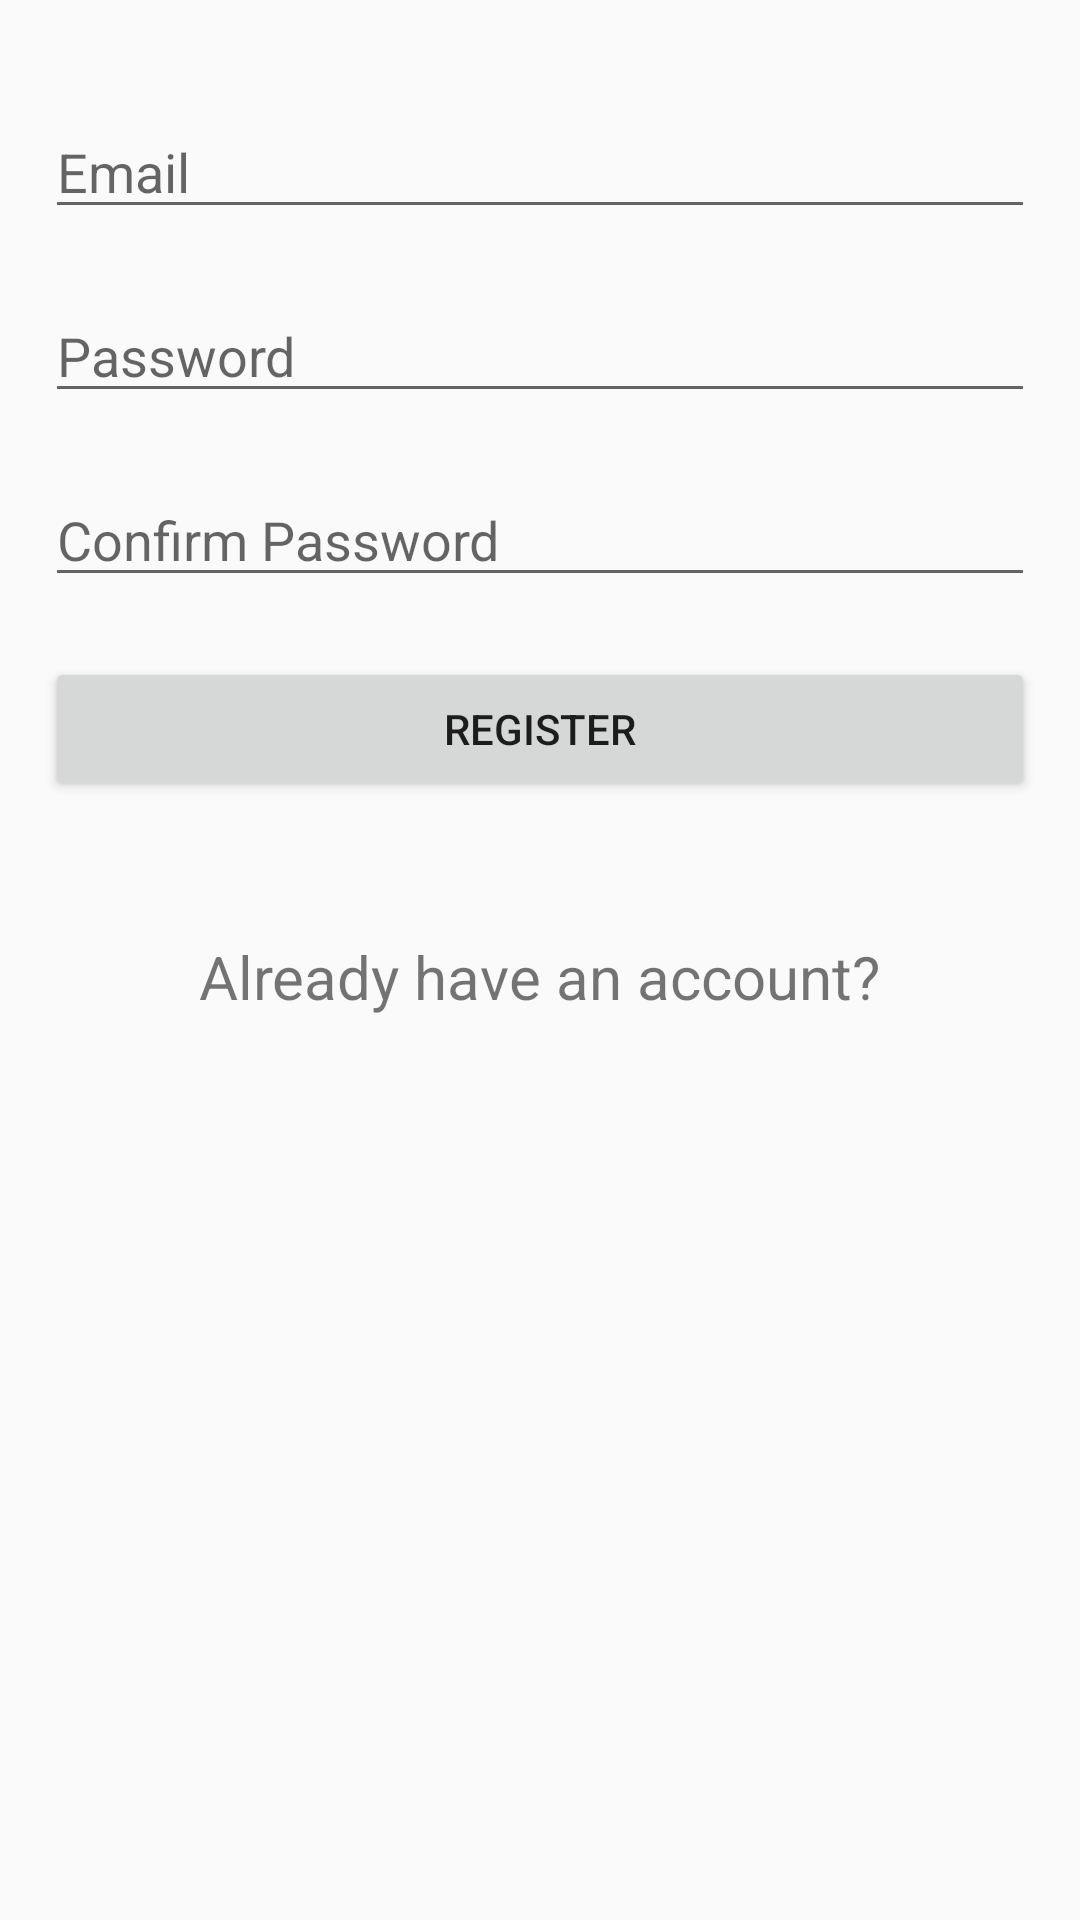

Produce the Android XML layout that renders to this screen, including the resource entries it uses.
<!-- AndroidManifest.xml: application theme Theme.LetThereBeLight -->
<!-- res/layout/activity_create_new_user.xml -->
<?xml version="1.0" encoding="utf-8"?>
<RelativeLayout xmlns:android="http://schemas.android.com/apk/res/android"
    xmlns:app="http://schemas.android.com/apk/res-auto"
    xmlns:tools="http://schemas.android.com/tools"
    android:layout_width="match_parent"
    android:layout_height="match_parent"
    tools:context=".CreateNewUser"
    android:padding="15dp"
    >


    <EditText
        android:id="@+id/editTextNewEmailAddress"
        android:layout_width="match_parent"
        android:layout_height="wrap_content"
        android:layout_marginTop="20dp"
        android:ems="10"
        android:hint="Email"
        android:inputType="textEmailAddress" />

    <EditText
        android:id="@+id/editTextNewPassword"
        android:layout_width="match_parent"
        android:layout_height="wrap_content"
        android:ems="10"
        android:inputType="textPassword"
        android:layout_marginTop="20dp"
        android:layout_below="@+id/editTextNewEmailAddress"
        android:hint="Password"/>

    <EditText
        android:id="@+id/editTextConfirmNewPassword"
        android:layout_width="match_parent"
        android:layout_height="wrap_content"
        android:ems="10"
        android:inputType="textPassword"
        android:layout_marginTop="20dp"
        android:layout_below="@+id/editTextNewPassword"
        android:hint="Confirm Password"/>

    <Button
        android:id="@+id/btnRegister"
        android:layout_width="match_parent"
        android:layout_height="wrap_content"
        android:layout_below="@+id/editTextConfirmNewPassword"
        android:layout_marginTop="20dp"
        android:text="Register" />

    <TextView
        android:id="@+id/txtViewReturnToLogin"
        android:layout_width="wrap_content"
        android:layout_height="wrap_content"
        android:layout_below="@+id/btnRegister"
        android:layout_centerInParent="true"
        android:layout_marginTop="45dp"
        android:layout_marginRight="15dp"
        android:text="Already have an account?"
        android:textSize="20sp" />

    <ProgressBar
        android:layout_width="wrap_content"
        android:layout_height="wrap_content"
        android:layout_centerInParent="true"
        android:visibility="gone"
        android:id="@+id/progressBarRegister"/>


</RelativeLayout>
<!-- resources referenced by this layout -->
<resources>
  <style name="Theme.LetThereBeLight" parent="Theme.AppCompat.DayNight.NoActionBar">
          
          <item name="colorPrimary">@color/black</item>
          <item name="colorPrimaryVariant">@color/black</item>
          <item name="colorOnPrimary">@color/white</item>
          
          <item name="colorSecondary">@color/teal_200</item>
          <item name="colorSecondaryVariant">@color/teal_700</item>
          <item name="colorOnSecondary">@color/black</item>
          
          <item name="android:statusBarColor" tools:targetApi="l">?attr/colorPrimaryVariant</item>
          
      </style>
  <!-- not gathered from this repository: default colours our renderer supplied (Android Studio template values) -->
  <color name="teal_200">#FF03DAC5</color>
  <color name="teal_700">#FF018786</color>
  <color name="black">#FF000000</color>
  <color name="white">#FFFFFFFF</color>
</resources>
